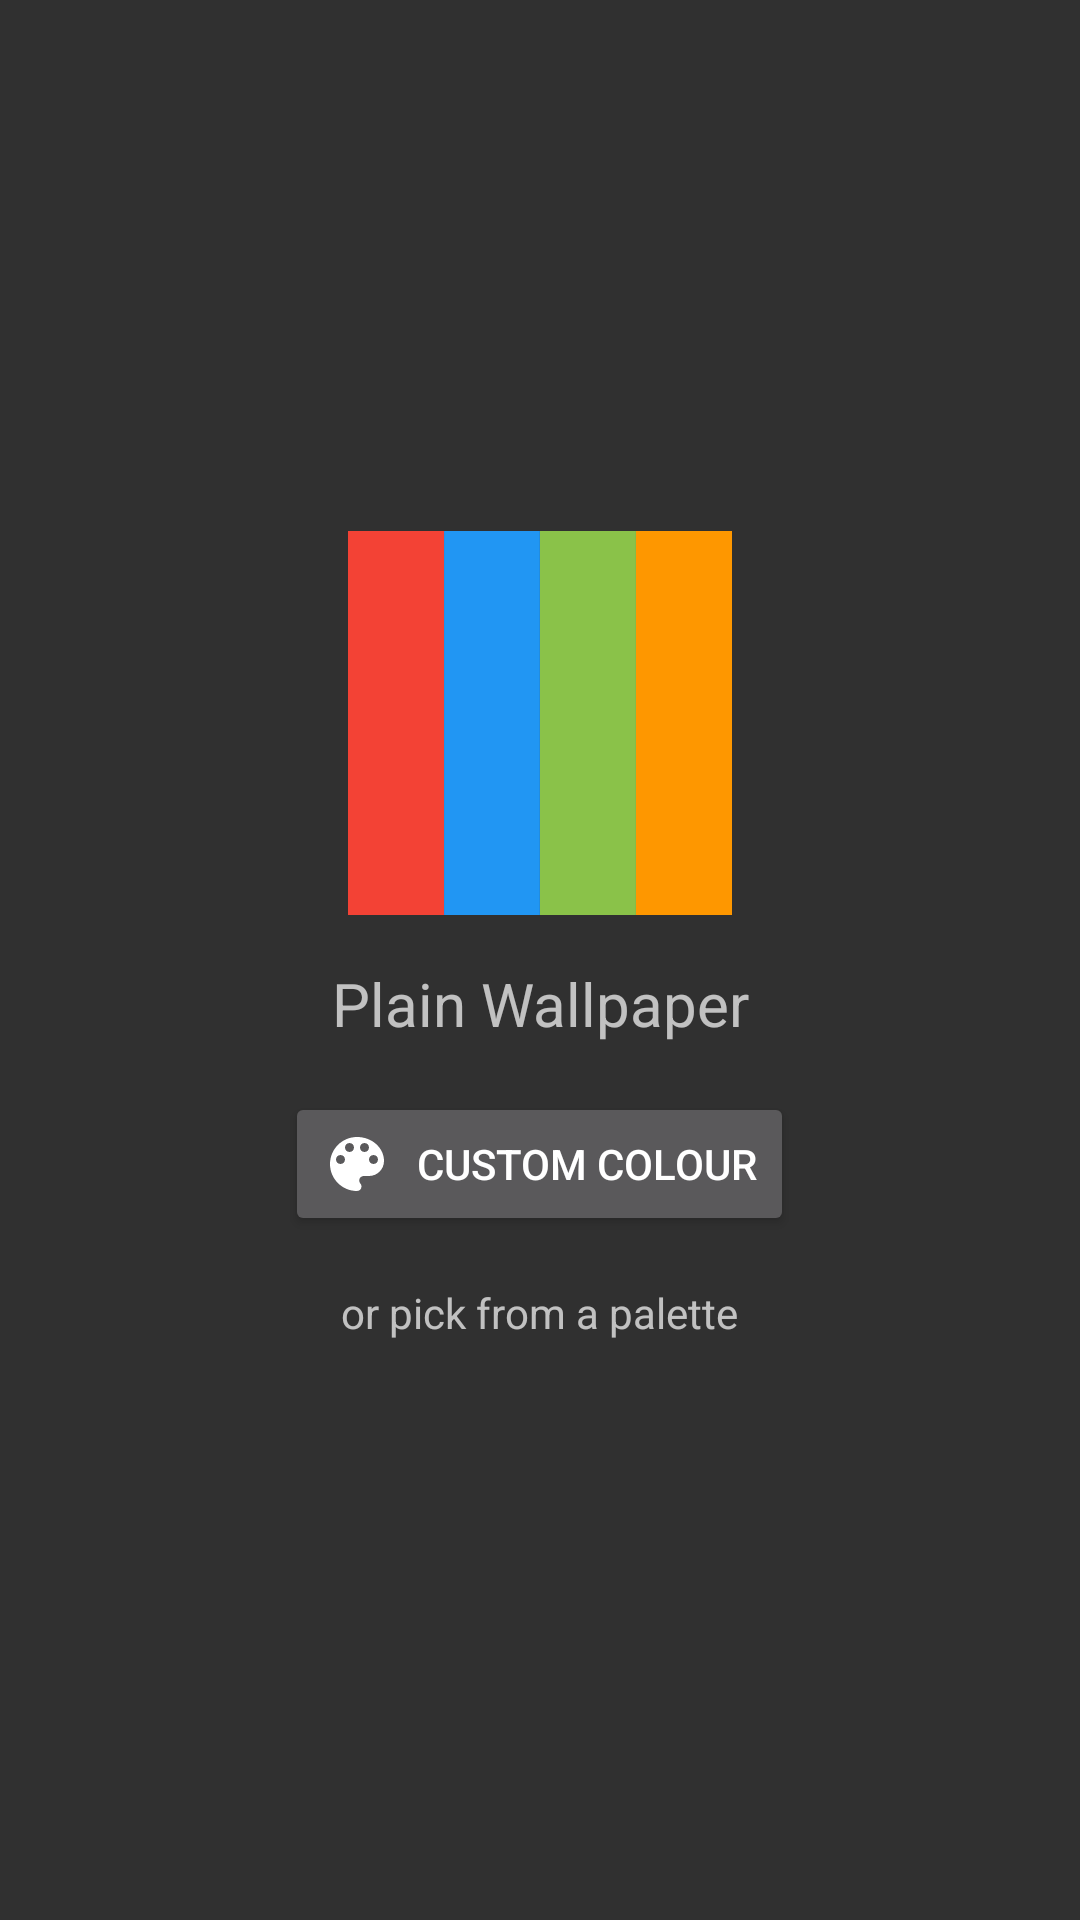

The Android layout XML behind this screen, and the referenced resources:
<!-- AndroidManifest.xml: application theme AppTheme -->
<!-- res/layout/fragment_palette_selection.xml -->
<?xml version="1.0" encoding="utf-8"?>
<ScrollView xmlns:android="http://schemas.android.com/apk/res/android"
    android:id="@+id/scrollView"
    android:layout_width="match_parent"
    android:layout_height="match_parent"
    android:fillViewport="true"
    >

  <LinearLayout
      android:id="@+id/layout"
      android:layout_width="match_parent"
      android:layout_height="wrap_content"
      android:gravity="center"
      android:orientation="vertical"
      android:paddingTop="@dimen/vertical_padding"
      android:paddingBottom="@dimen/vertical_padding"
      android:paddingLeft="@dimen/horizontal_padding"
      android:paddingRight="@dimen/horizontal_padding"
      >

    <TextView
        android:layout_height="wrap_content"
        android:layout_width="wrap_content"
        android:gravity="center"
        android:text="@string/app_name"
        android:textSize="@dimen/text_size_title"
        android:drawableTop="@drawable/colorbands_128dp"
        android:drawablePadding="@dimen/vertical_padding"
        android:layout_marginBottom="@dimen/vertical_padding"
        />

    <Button
        android:id="@+id/btnCustomColor"
        android:layout_width="wrap_content"
        android:layout_height="wrap_content"
        android:drawableLeft="@drawable/ic_color_lens_24dp"
        android:drawablePadding="8dp"
        android:drawableStart="@drawable/ic_color_lens_24dp"
        android:text="@string/custom_color"
        />

    <TextView
        android:layout_width="wrap_content"
        android:layout_height="wrap_content"
        android:layout_gravity="center_horizontal"
        android:layout_marginBottom="@dimen/vertical_padding"
        android:layout_marginTop="@dimen/vertical_padding"
        android:text="@string/palette_title"
        />

    <TableLayout
        android:id="@+id/tablePalettes"
        android:layout_width="wrap_content"
        android:layout_height="wrap_content"
        android:layout_gravity="center_horizontal"
        />

  </LinearLayout>

</ScrollView>
<!-- resources referenced by this layout -->
<resources>
  <dimen name="horizontal_padding">16dp</dimen>
  <dimen name="text_size_title">20sp</dimen>
  <dimen name="vertical_padding">16dp</dimen>
  <!-- drawable colorbands_128dp (drawable) -->
  <vector android:height="128dp"
      android:viewportHeight="256.0"
      android:viewportWidth="255.86545"
      android:width="128dp"
      xmlns:android="http://schemas.android.com/apk/res/android">
    <path
        android:fillColor="#fe9700"
        android:pathData="M191.87,128V0h32,32v128,128h-32,-32z"/>
    <path
        android:fillColor="#8ac249"
        android:pathData="M127.87,128V0h32,32v128,128h-32,-32z"/>
    <path
        android:fillColor="#f34235"
        android:pathData="M0,128V0H32,64V128,256H32,-0Z"/>
    <path
        android:fillColor="#2196f3"
        android:pathData="M64,127.91V0H95.93,127.87V127.91L127.87,256 96.11,256 64,256Z"/>
  </vector>
  <!-- drawable ic_color_lens_24dp (drawable) -->
  <vector xmlns:android="http://schemas.android.com/apk/res/android"
      android:width="24dp"
      android:height="24dp"
      android:viewportWidth="24.0"
      android:viewportHeight="24.0">
    <path
        android:fillColor="#FFFFFFFF"
        android:pathData="M12,3c-4.97,0 -9,4.03 -9,9s4.03,9 9,9c0.83,0 1.5,-0.67 1.5,-1.5 0,-0.39 -0.15,-0.74 -0.39,-1.01 -0.23,-0.26 -0.38,-0.61 -0.38,-0.99 0,-0.83 0.67,-1.5 1.5,-1.5L16,16c2.76,0 5,-2.24 5,-5 0,-4.42 -4.03,-8 -9,-8zM6.5,12c-0.83,0 -1.5,-0.67 -1.5,-1.5S5.67,9 6.5,9 8,9.67 8,10.5 7.33,12 6.5,12zM9.5,8C8.67,8 8,7.33 8,6.5S8.67,5 9.5,5s1.5,0.67 1.5,1.5S10.33,8 9.5,8zM14.5,8c-0.83,0 -1.5,-0.67 -1.5,-1.5S13.67,5 14.5,5s1.5,0.67 1.5,1.5S15.33,8 14.5,8zM17.5,12c-0.83,0 -1.5,-0.67 -1.5,-1.5S16.67,9 17.5,9s1.5,0.67 1.5,1.5 -0.67,1.5 -1.5,1.5z"/>
  </vector>
  <string name="app_name">Plain Wallpaper</string>
  <string name="custom_color">Custom colour</string>
  <string name="palette_title">or pick from a palette</string>
  <style name="AppTheme" parent="AppThemeBase">
      <item name="android:windowBackground">@color/background</item>
    </style>
  <style name="AppThemeBase" parent="android:Theme.Holo.NoActionBar">
    </style>
  <color name="background">#FF303030</color>
</resources>
